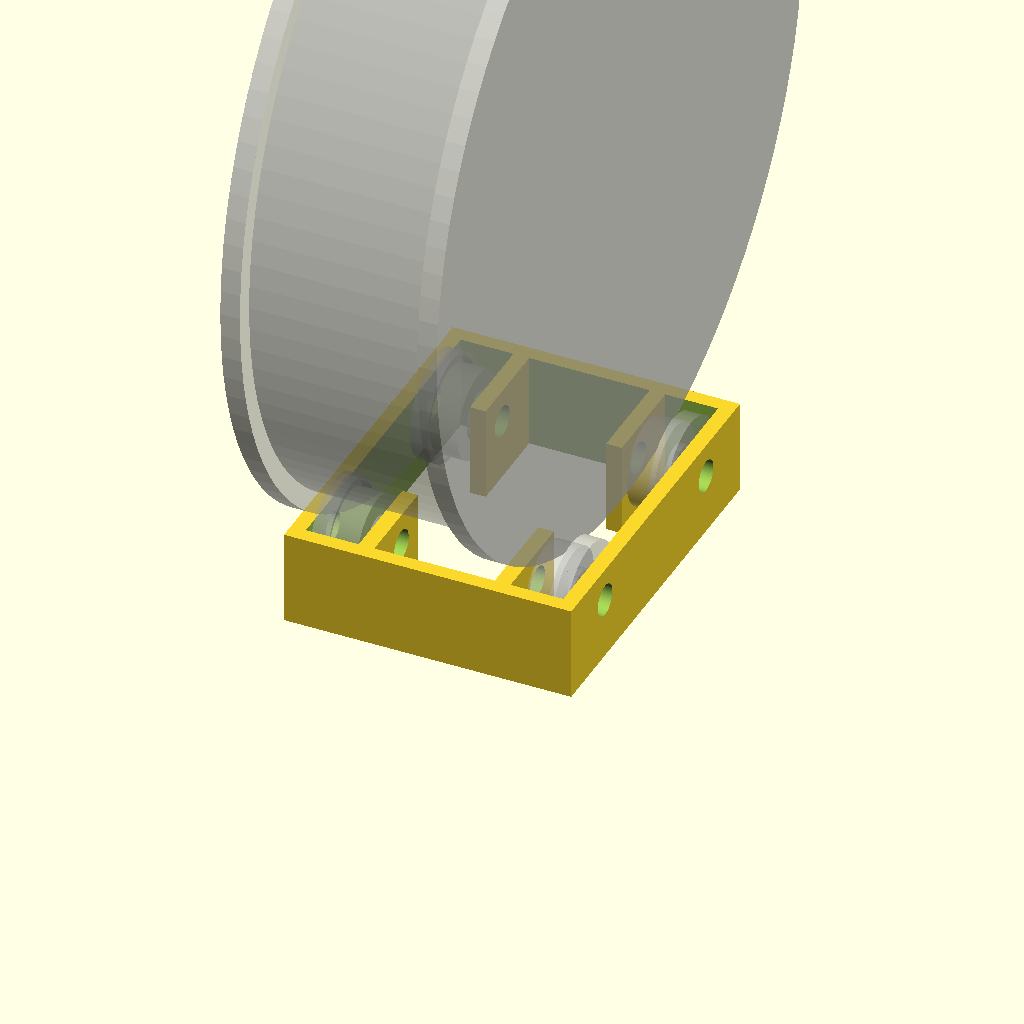
Cell 1: rendered with the file's own defaults.
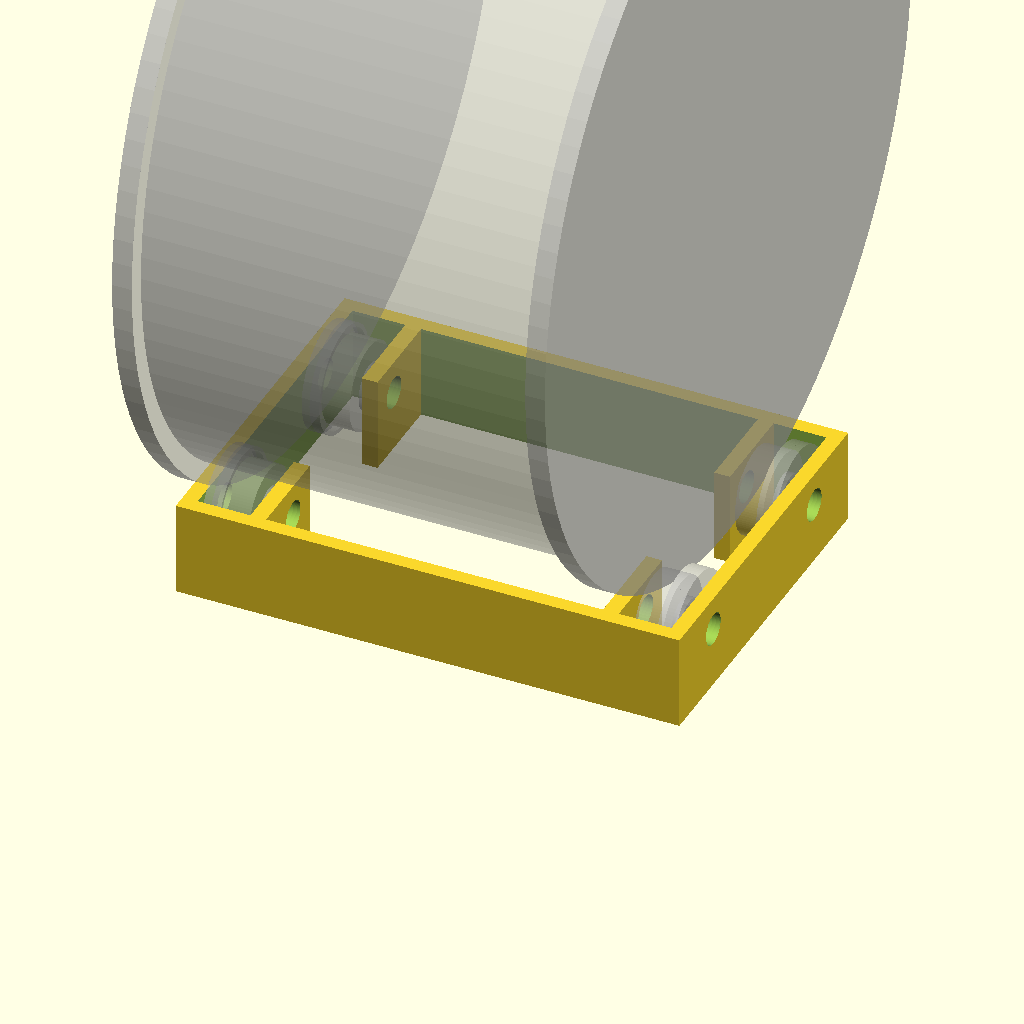
Cell 2: reelWidth = 110 (everything else at default).
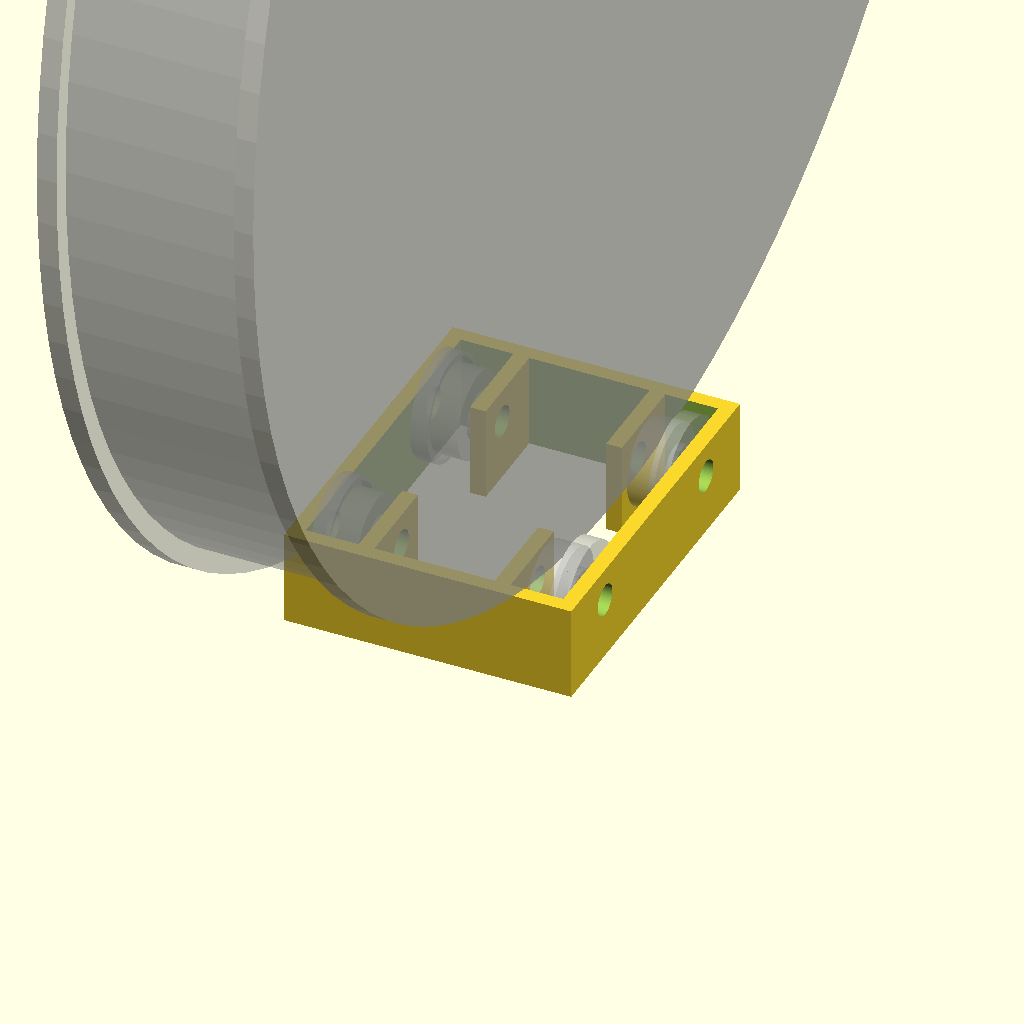
Cell 3: the same model with reelOuter = 400.
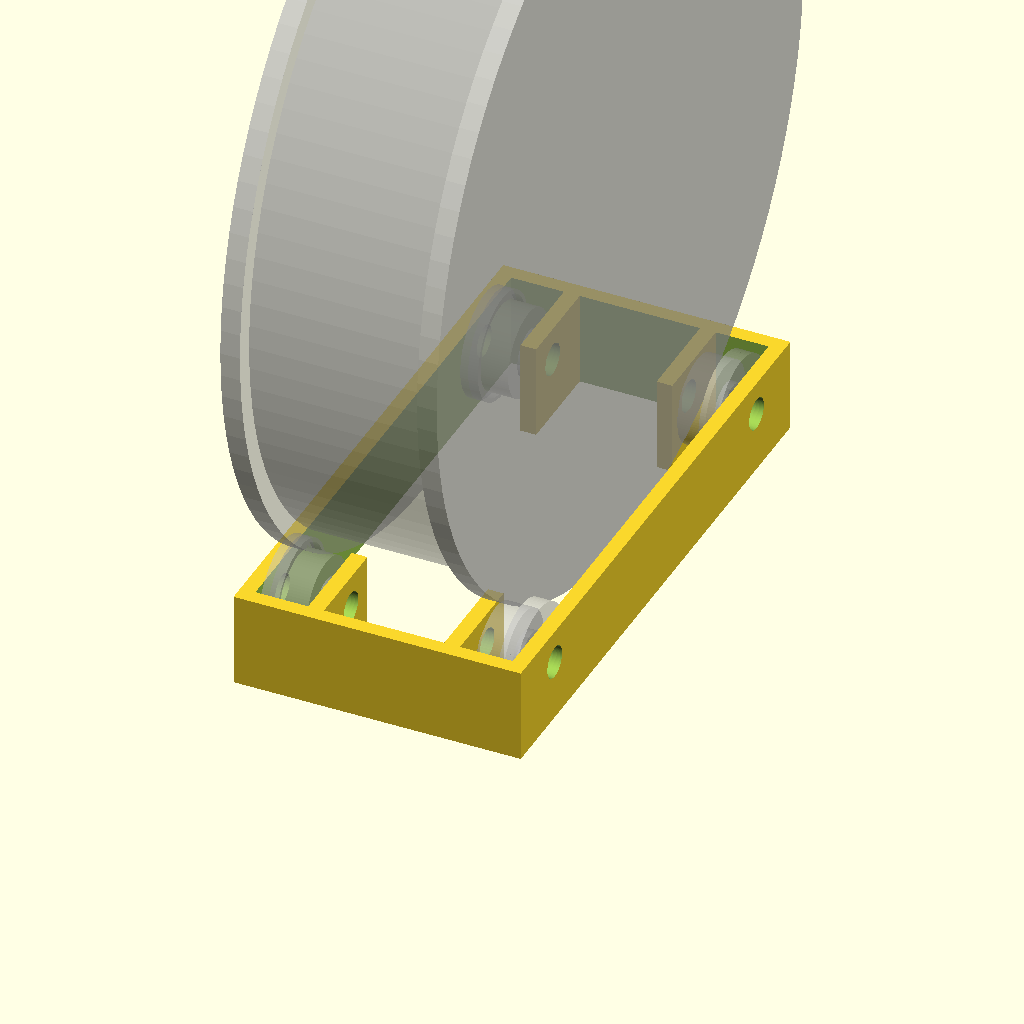
Cell 4 — bearingSeparation set to 110, the other parameters unchanged.
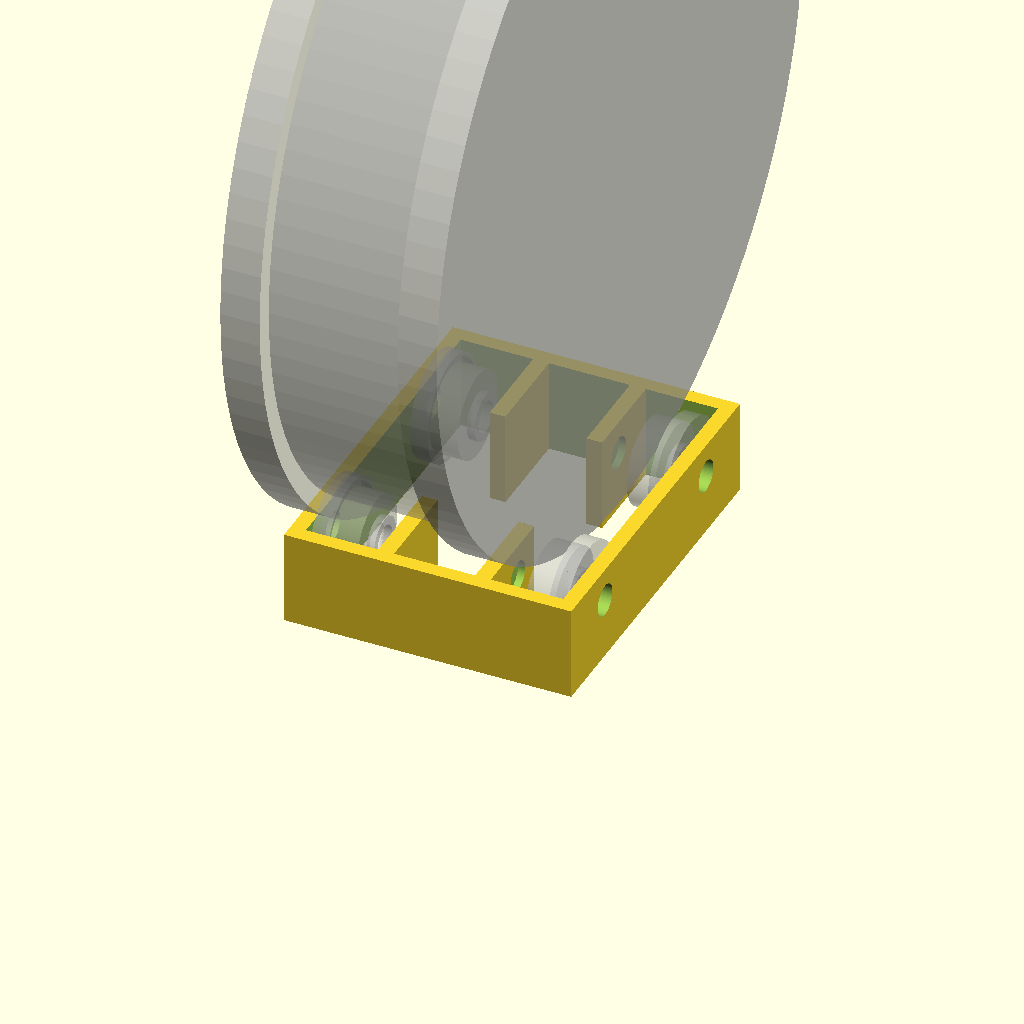
Cell 5 — flangeWidth set to 10, the other parameters unchanged.
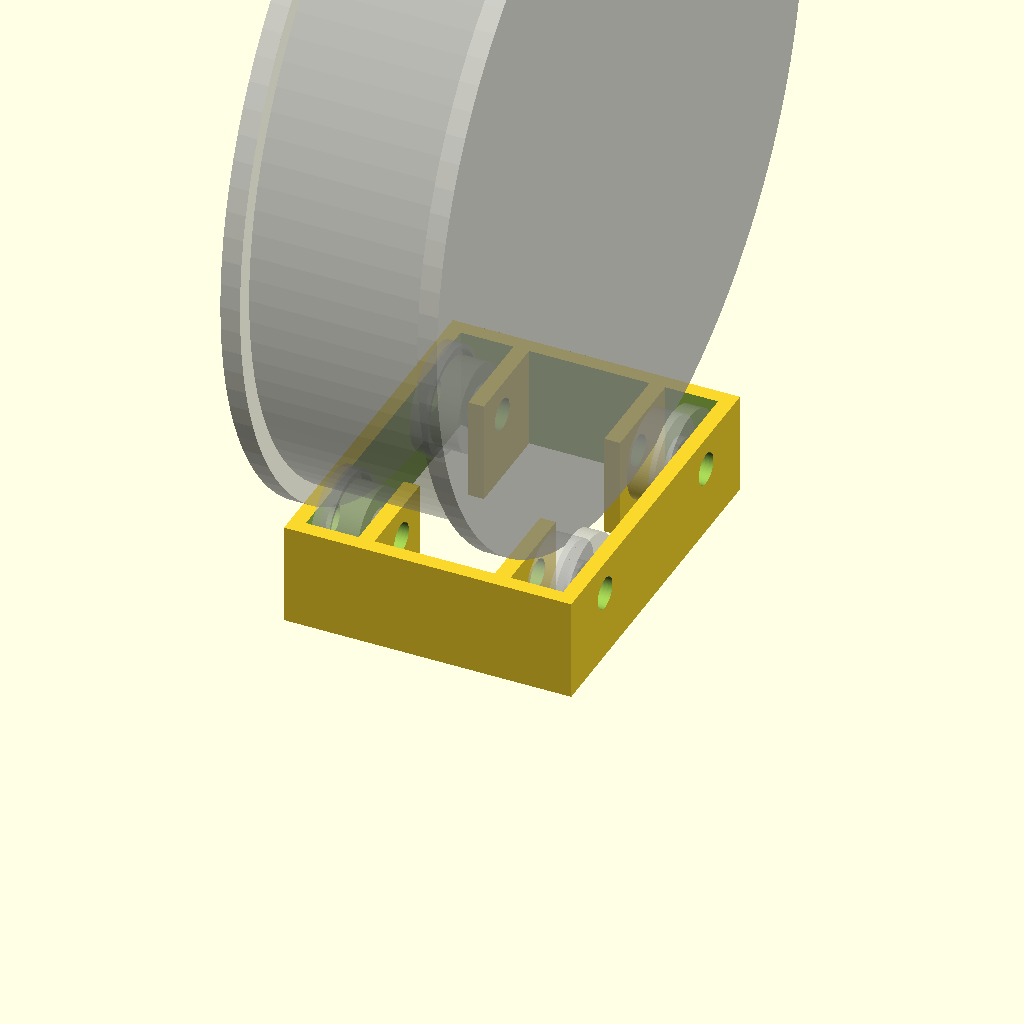
Cell 6: groundClearanceBelowOuterWasher = 4 (everything else at default).
All cells are drawn from one camera (rotation 55°, 0°, 25°, orthographic, colour scheme Cornfield), so only the parameter changes between them.
The OpenSCAD source (scadFiles/990972/1564139.scad):
// goals

//  hold spool in place on the bearings

//  use minimum plastic necessary for strength and stability

//    doesn't achieve this, but consideration given to easy printing

//

// inspiration

//  http://www.thingiverse.com/thing:283656

//  http://www.thingiverse.com/thing:971275



// bearing holding idea seen on 

//  http://micro3dfans.com/download/file.php?id=100&t=1&sid=dd6a0187c45290eb48d930511e0b8567

//  appears to simply be a larger washer holding things in place



// concerns

//  large frame on M3D likely to peel away unless I can get Cura to lay down a 0.1 mm base layer for great adhesion



// must have

//  funtional



// nice to have

//  elegant



// variables

reelWidth = 55; // ideally everything should be driven from this single value

reelOuter = 200; // used for positioning

bearingSeparation = 55; // this is up for tweaking

flangeWidth = 5;



groundClearanceBelowOuterWasher = 2; // tweaking



boxThickness = 4;



// ; printer specific

tolerance = .4;



module reel () {

    rotate([0,90,0])

    difference() {

        cylinder (h=reelWidth, d=reelOuter,center=true);

        difference() {

            cylinder (h=reelWidth-flangeWidth*2, d=reelOuter+1,center=true);

            cylinder (h=reelWidth-flangeWidth*2+1, d=reelOuter-10,center=true);

        }

    }

}



module bearing () {

    rotate([0,90,0])

    difference() {

        cylinder (h=bearingWidth,d=bearingOuter,center=true);

        cylinder (h=bearingWidth+1,d=bearingInner,center=true);

    }

}



module washer(height,inner,outer) {

    rotate([0,90,0])

    difference() {

        cylinder (h=height,d=outer,center=true);

        cylinder (h=height+1,d=inner,center=true);

    }

    

}



module bearingAndWashers () {

    bearing();

    translate([-(bearingWidth/2+1),0,0])

    washer(2,8,12);

    translate([-(bearingWidth/2+1+2),0,0])

    washer(2,8,supportingWasherOuter);

    translate([-(bearingWidth/2+1-0.25),0,0])

    washer(2.5,supportingWasherOuter-2,supportingWasherOuter);

    translate([(bearingWidth/2+1),0,0])

    washer(2,8,12);

}



module produceBearingsAndWasherGroups() {

    translate([reelWidth/2-bearingWidth/2+1,bearingSeparation/2,supportingWasherOuter/2+groundClearanceBelowOuterWasher])

    rotate([0,0,180])

    bearingAndWashers();

    translate([-(reelWidth/2-bearingWidth/2+1),bearingSeparation/2,supportingWasherOuter/2+groundClearanceBelowOuterWasher])

    bearingAndWashers();

    translate([-(reelWidth/2-bearingWidth/2+1),-bearingSeparation/2,supportingWasherOuter/2+groundClearanceBelowOuterWasher])

    bearingAndWashers();

    translate([(reelWidth/2-bearingWidth/2+1),-bearingSeparation/2,supportingWasherOuter/2+groundClearanceBelowOuterWasher])

        rotate([0,0,180])

        bearingAndWashers();

}

$fn = 100;



bearingWidth = 7;

bearingInner = 8;

bearingOuter = 22;

supportingWasherOuter = bearingOuter+5; // also up for tweaking



%translate([0,0,sqrt(pow(reelOuter/2+bearingOuter/2,2)-pow(bearingSeparation/2,2))+supportingWasherOuter/2+groundClearanceBelowOuterWasher])

%reel();

%produceBearingsAndWasherGroups();



/*

%translate([-reelOuter/4-reelWidth/2-(bearingWidth/2+2),-bearingSeparation/2,supportingWasherOuter/2+groundClearanceBelowOuterWasher])

rotate([90,0,0])

difference() {

    cylinder(d=reelOuter/2, h=supportingWasherOuter, center=true);

    cylinder(d=reelOuter/2-8, h=supportingWasherOuter+1, center=true);

}

*/

difference() {

    union() {

        translate([0,0,(bearingOuter+groundClearanceBelowOuterWasher)/2])

        difference() {

            cube([reelWidth+bearingWidth/2-1.5+8+boxThickness*2,bearingSeparation+supportingWasherOuter+2+boxThickness*2,bearingOuter+groundClearanceBelowOuterWasher],center=true);

            cube([reelWidth+bearingWidth/2-1.5+8+tolerance,bearingSeparation+supportingWasherOuter+tolerance+2,bearingOuter+groundClearanceBelowOuterWasher+1],center=true);

        }

        translate([(reelWidth/2-2-flangeWidth-(boxThickness/2+1)-tolerance/2),-(bearingSeparation/2+2+1),(bearingOuter+groundClearanceBelowOuterWasher)/2])

        cube([boxThickness,bearingOuter+groundClearanceBelowOuterWasher,bearingOuter+groundClearanceBelowOuterWasher],center=true);

        translate([-(reelWidth/2-2-flangeWidth-(boxThickness/2+1)-tolerance/2),-(bearingSeparation/2+2+1),(bearingOuter+groundClearanceBelowOuterWasher)/2])

        cube([boxThickness,bearingOuter+groundClearanceBelowOuterWasher,bearingOuter+groundClearanceBelowOuterWasher],center=true);

        translate([-(reelWidth/2-2-flangeWidth-(boxThickness/2+1)-tolerance/2),(bearingSeparation/2+2+1),(bearingOuter+groundClearanceBelowOuterWasher)/2])

        cube([boxThickness,bearingOuter+groundClearanceBelowOuterWasher,bearingOuter+groundClearanceBelowOuterWasher],center=true);

        translate([(reelWidth/2-2-flangeWidth-(boxThickness/2+1)-tolerance/2),(bearingSeparation/2+2+1),(bearingOuter+groundClearanceBelowOuterWasher)/2])

        cube([boxThickness,bearingOuter+groundClearanceBelowOuterWasher,bearingOuter+groundClearanceBelowOuterWasher],center=true);

    };

    translate([-(reelWidth/2-bearingWidth/2+1),-bearingSeparation/2,supportingWasherOuter/2+groundClearanceBelowOuterWasher])

    rotate([0,90,0])

    cylinder(d=8,h=bearingWidth+boxThickness*2+6+4,center=true);

    translate([-(reelWidth/2-bearingWidth/2+1),bearingSeparation/2,supportingWasherOuter/2+groundClearanceBelowOuterWasher])

    rotate([0,90,0])

    cylinder(d=8,h=bearingWidth+boxThickness*2+6+4,center=true);

    translate([(reelWidth/2-bearingWidth/2+1),bearingSeparation/2,supportingWasherOuter/2+groundClearanceBelowOuterWasher])

    rotate([0,90,0])

    cylinder(d=8,h=bearingWidth+boxThickness*2+6+4,center=true);

    translate([(reelWidth/2-bearingWidth/2+1),-bearingSeparation/2,supportingWasherOuter/2+groundClearanceBelowOuterWasher])

    rotate([0,90,0])

    cylinder(d=8,h=bearingWidth+boxThickness*2+6+4,center=true);

}
Customizer parameters (derived from the source; name, type, default, range or options):
reelWidth: number, default 55
reelOuter: number, default 200
bearingSeparation: number, default 55
flangeWidth: number, default 5
groundClearanceBelowOuterWasher: number, default 2
boxThickness: number, default 4
tolerance: number, default 0.4
